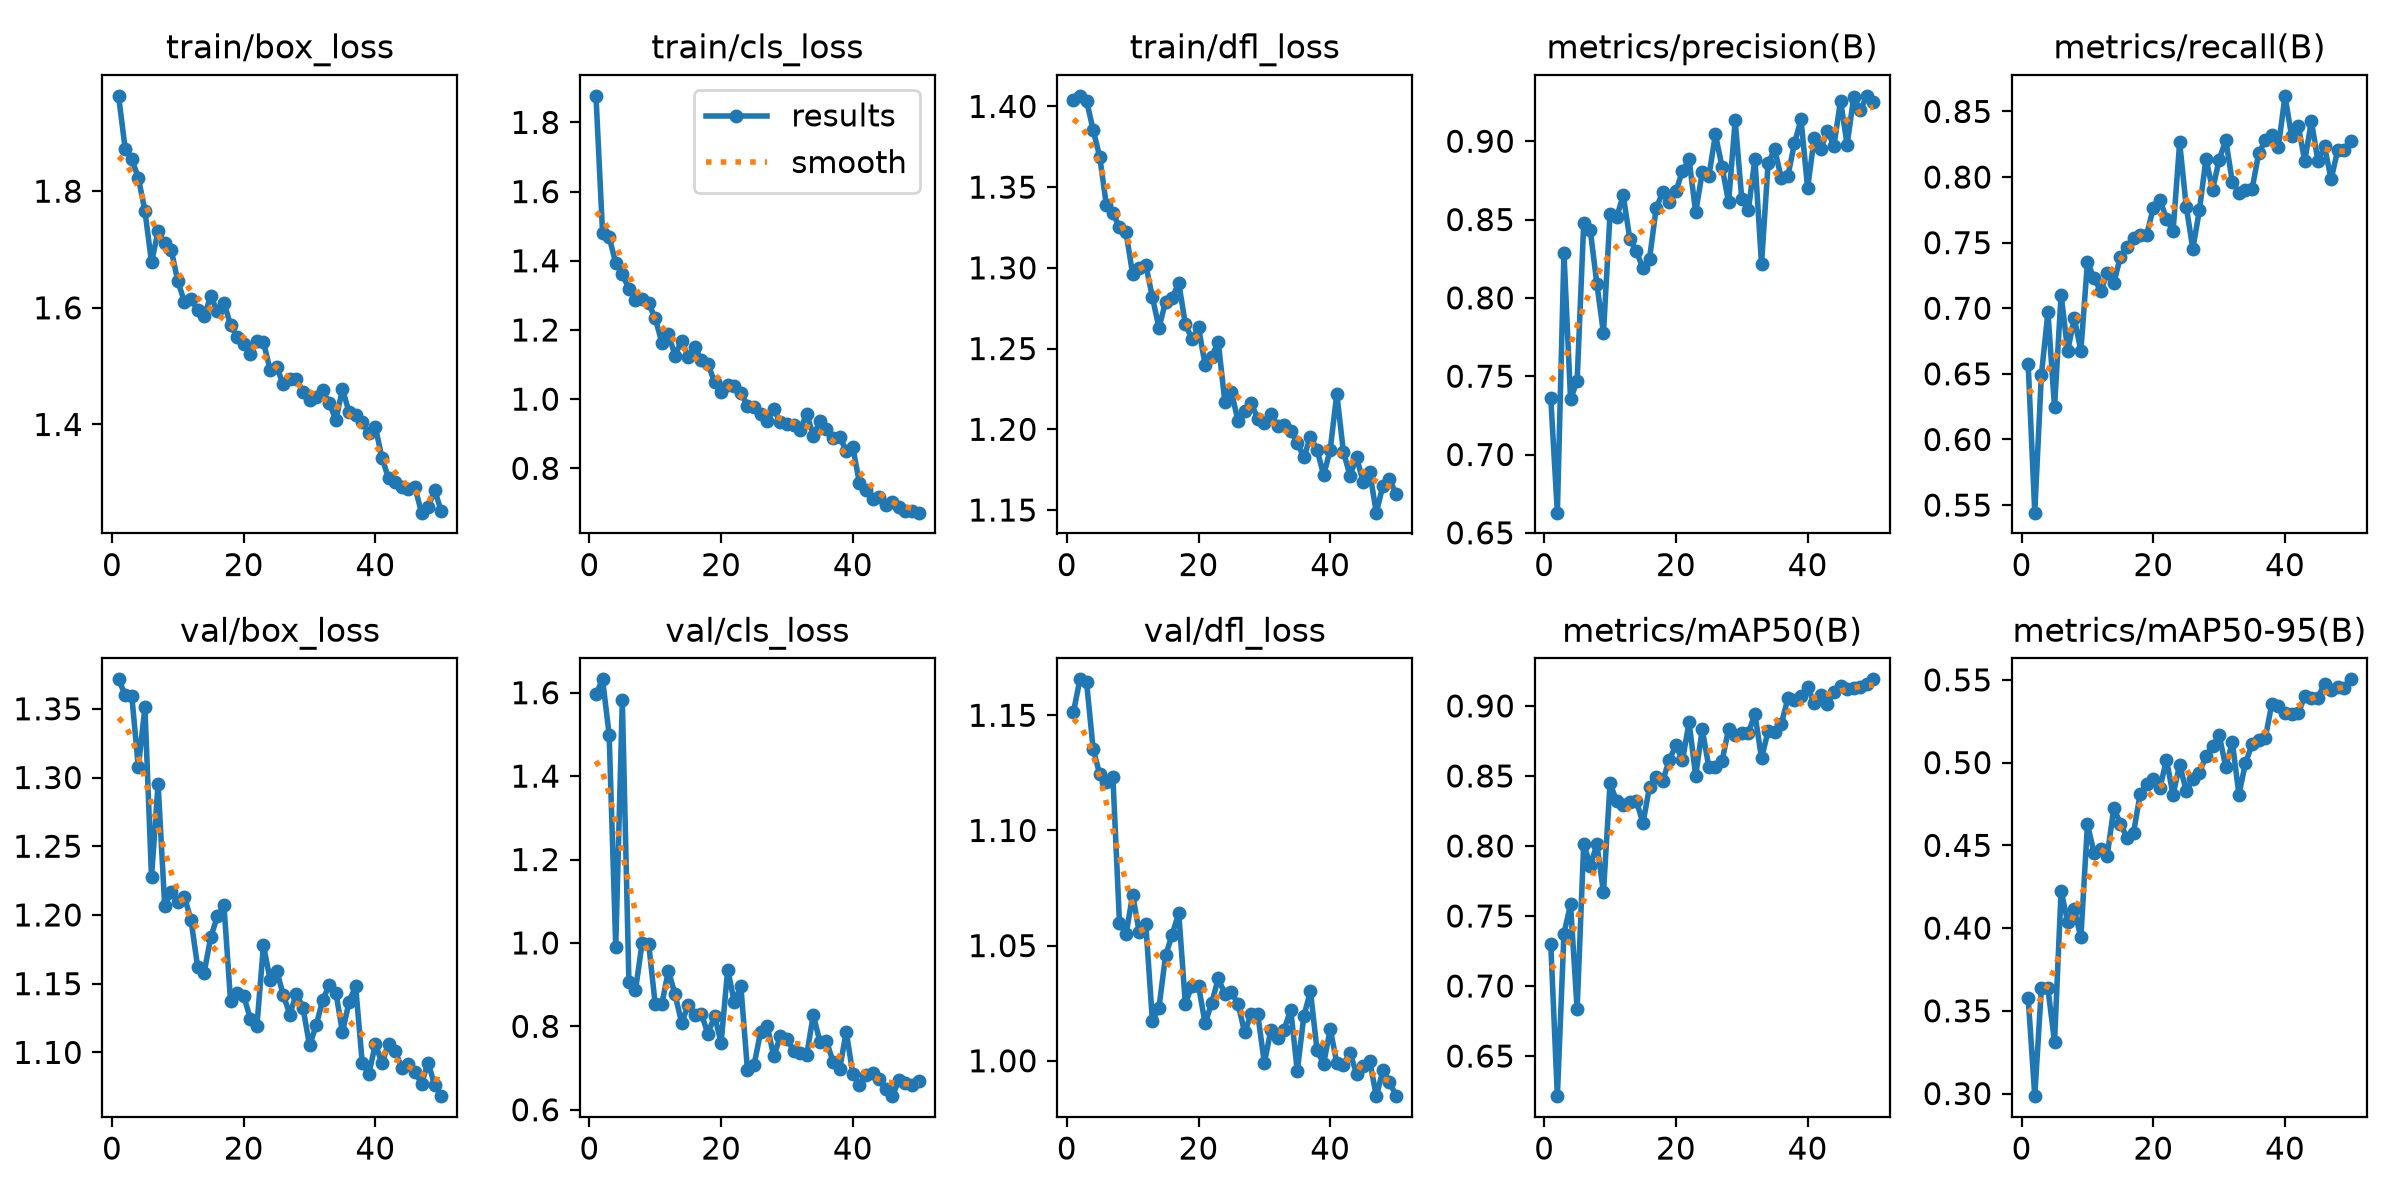

Values plotted in this chart, from the file beside it:
epoch, time, train/box_loss, train/cls_loss, train/dfl_loss, metrics/precision(B), metrics/recall(B), metrics/mAP50(B), metrics/mAP50-95(B), val/box_loss, val/cls_loss, val/dfl_loss, lr/pg0, lr/pg1, lr/pg2
1, 118.6, 1.963, 1.877, 1.404, 0.7358, 0.6572, 0.7298, 0.3577, 1.371, 1.597, 1.151, 0.0006651, 0.0006651, 0.0006651
2, 221.2, 1.873, 1.48, 1.407, 0.6629, 0.5442, 0.6213, 0.2984, 1.36, 1.632, 1.166, 0.001305, 0.001305, 0.001305
3, 320.4, 1.854, 1.468, 1.404, 0.8288, 0.6488, 0.7374, 0.3635, 1.36, 1.499, 1.164, 0.001919, 0.001919, 0.001919
4, 420.3, 1.823, 1.393, 1.385, 0.7355, 0.697, 0.7583, 0.3635, 1.308, 0.9913, 1.135, 0.001881, 0.001881, 0.001881
5, 524.1, 1.766, 1.361, 1.369, 0.7468, 0.6247, 0.6833, 0.3313, 1.351, 1.581, 1.124, 0.001842, 0.001842, 0.001842
6, 622.4, 1.678, 1.319, 1.339, 0.8475, 0.7105, 0.8017, 0.4226, 1.228, 0.9057, 1.121, 0.001802, 0.001802, 0.001802
7, 731.2, 1.731, 1.286, 1.334, 0.8431, 0.6676, 0.786, 0.4036, 1.295, 0.8862, 1.123, 0.001762, 0.001762, 0.001762
8, 829.7, 1.711, 1.29, 1.325, 0.809, 0.6925, 0.8012, 0.4113, 1.207, 0.9995, 1.06, 0.001723, 0.001723, 0.001723
9, 954.6, 1.699, 1.278, 1.322, 0.7774, 0.6676, 0.767, 0.3943, 1.216, 0.998, 1.055, 0.001683, 0.001683, 0.001683
10, 1052, 1.645, 1.234, 1.296, 0.8537, 0.7351, 0.8448, 0.4626, 1.209, 0.8524, 1.072, 0.001644, 0.001644, 0.001644
11, 1146, 1.61, 1.163, 1.3, 0.8516, 0.7229, 0.832, 0.4456, 1.213, 0.8534, 1.056, 0.001604, 0.001604, 0.001604
12, 1251, 1.615, 1.188, 1.302, 0.8654, 0.7131, 0.8296, 0.4481, 1.196, 0.9337, 1.059, 0.001564, 0.001564, 0.001564
13, 1350, 1.596, 1.126, 1.282, 0.8377, 0.7265, 0.8317, 0.4437, 1.162, 0.8767, 1.017, 0.001525, 0.001525, 0.001525
14, 1448, 1.587, 1.169, 1.263, 0.8298, 0.7191, 0.8321, 0.4725, 1.158, 0.809, 1.023, 0.001485, 0.001485, 0.001485
15, 1548, 1.62, 1.123, 1.279, 0.8188, 0.7391, 0.8164, 0.4632, 1.184, 0.8501, 1.046, 0.001446, 0.001446, 0.001446
16, 1647, 1.594, 1.15, 1.281, 0.8251, 0.7464, 0.8423, 0.4546, 1.199, 0.8267, 1.055, 0.001406, 0.001406, 0.001406
17, 1766, 1.609, 1.114, 1.291, 0.8571, 0.7533, 0.8495, 0.4577, 1.207, 0.8301, 1.064, 0.001366, 0.001366, 0.001366
18, 1881, 1.571, 1.101, 1.265, 0.8677, 0.756, 0.8464, 0.4809, 1.138, 0.7821, 1.025, 0.001327, 0.001327, 0.001327
19, 1981, 1.55, 1.05, 1.256, 0.8615, 0.756, 0.8617, 0.4874, 1.143, 0.8252, 1.032, 0.001287, 0.001287, 0.001287
20, 2080, 1.538, 1.021, 1.263, 0.8681, 0.7765, 0.8718, 0.4901, 1.141, 0.761, 1.033, 0.001248, 0.001248, 0.001248
21, 2182, 1.521, 1.04, 1.24, 0.8809, 0.7828, 0.8612, 0.4846, 1.125, 0.9361, 1.016, 0.001208, 0.001208, 0.001208
22, 2300, 1.542, 1.037, 1.245, 0.8884, 0.7681, 0.8884, 0.5017, 1.119, 0.8586, 1.025, 0.001168, 0.001168, 0.001168
23, 2397, 1.541, 1.019, 1.254, 0.8546, 0.7587, 0.8501, 0.4804, 1.178, 0.8962, 1.036, 0.001129, 0.001129, 0.001129
24, 2490, 1.494, 0.981, 1.217, 0.8801, 0.8264, 0.8833, 0.4988, 1.153, 0.6959, 1.029, 0.001089, 0.001089, 0.001089
25, 2589, 1.499, 0.9783, 1.223, 0.8776, 0.7775, 0.8563, 0.4829, 1.16, 0.7068, 1.03, 0.00105, 0.00105, 0.00105
26, 2691, 1.469, 0.958, 1.205, 0.9044, 0.7453, 0.8564, 0.4899, 1.142, 0.7868, 1.025, 0.00101, 0.00101, 0.00101
27, 2790, 1.478, 0.9371, 1.211, 0.8838, 0.7747, 0.8603, 0.4938, 1.128, 0.8011, 1.012, 0.0009704, 0.0009704, 0.0009704
28, 2883, 1.478, 0.9704, 1.216, 0.861, 0.814, 0.8836, 0.5042, 1.143, 0.7279, 1.02, 0.0009308, 0.0009308, 0.0009308
29, 2983, 1.456, 0.9347, 1.207, 0.9133, 0.7903, 0.8795, 0.5098, 1.132, 0.7765, 1.02, 0.0008912, 0.0008912, 0.0008912
30, 3086, 1.443, 0.9277, 1.204, 0.8634, 0.8131, 0.8807, 0.5168, 1.105, 0.7695, 0.999, 0.0008516, 0.0008516, 0.0008516
31, 3195, 1.448, 0.9258, 1.209, 0.8559, 0.8284, 0.8807, 0.4973, 1.12, 0.7418, 1.013, 0.000812, 0.000812, 0.000812
32, 3297, 1.458, 0.9111, 1.202, 0.8887, 0.7963, 0.8942, 0.5124, 1.138, 0.7362, 1.01, 0.0007724, 0.0007724, 0.0007724
33, 3399, 1.436, 0.9579, 1.203, 0.8216, 0.7882, 0.8626, 0.4807, 1.149, 0.7315, 1.014, 0.0007328, 0.0007328, 0.0007328
34, 3500, 1.408, 0.8944, 1.199, 0.8858, 0.7901, 0.882, 0.4998, 1.143, 0.827, 1.022, 0.0006932, 0.0006932, 0.0006932
35, 3616, 1.461, 0.9357, 1.191, 0.895, 0.7909, 0.8812, 0.511, 1.115, 0.7634, 0.9956, 0.0006536, 0.0006536, 0.0006536
36, 3721, 1.421, 0.9123, 1.183, 0.8765, 0.8181, 0.8871, 0.5137, 1.137, 0.7646, 1.019, 0.000614, 0.000614, 0.000614
37, 3841, 1.416, 0.8872, 1.195, 0.8778, 0.8279, 0.9054, 0.5147, 1.148, 0.7153, 1.03, 0.0005744, 0.0005744, 0.0005744
38, 3943, 1.404, 0.8905, 1.187, 0.8986, 0.8319, 0.9039, 0.5356, 1.092, 0.6971, 1.005, 0.0005348, 0.0005348, 0.0005348
39, 4046, 1.385, 0.8515, 1.172, 0.914, 0.8231, 0.9072, 0.5341, 1.084, 0.787, 0.9986, 0.0004952, 0.0004952, 0.0004952
40, 4148, 1.395, 0.8608, 1.187, 0.8701, 0.8619, 0.9132, 0.5301, 1.106, 0.6866, 1.014, 0.0004556, 0.0004556, 0.0004556
41, 4250, 1.343, 0.7579, 1.222, 0.9018, 0.8311, 0.9023, 0.5296, 1.092, 0.6605, 0.999, 0.000416, 0.000416, 0.000416
42, 4349, 1.308, 0.7364, 1.186, 0.8952, 0.8391, 0.9081, 0.5299, 1.106, 0.6841, 0.9982, 0.0003764, 0.0003764, 0.0003764
43, 4451, 1.302, 0.7122, 1.171, 0.9064, 0.8123, 0.9012, 0.54, 1.101, 0.689, 1.004, 0.0003368, 0.0003368, 0.0003368
44, 4548, 1.293, 0.7173, 1.183, 0.8972, 0.8425, 0.9102, 0.5392, 1.089, 0.6738, 0.9944, 0.0002972, 0.0002972, 0.0002972
45, 4650, 1.29, 0.693, 1.167, 0.926, 0.8123, 0.9139, 0.5392, 1.091, 0.6488, 0.9977, 0.0002576, 0.0002576, 0.0002576
46, 4751, 1.293, 0.7026, 1.173, 0.8977, 0.8234, 0.9122, 0.5478, 1.086, 0.6326, 1, 0.000218, 0.000218, 0.000218
47, 4850, 1.249, 0.6882, 1.148, 0.9283, 0.7984, 0.9129, 0.5438, 1.077, 0.6715, 0.9846, 0.0001784, 0.0001784, 0.0001784
48, 4948, 1.258, 0.6777, 1.165, 0.9197, 0.8204, 0.9136, 0.5459, 1.092, 0.6641, 0.9958, 0.0001388, 0.0001388, 0.0001388
49, 5047, 1.288, 0.6777, 1.169, 0.929, 0.8204, 0.9157, 0.5454, 1.076, 0.66, 0.9908, 9.92e-05, 9.92e-05, 9.92e-05
50, 5152, 1.251, 0.6718, 1.16, 0.9251, 0.8276, 0.919, 0.5503, 1.068, 0.6683, 0.9849, 5.96e-05, 5.96e-05, 5.96e-05
